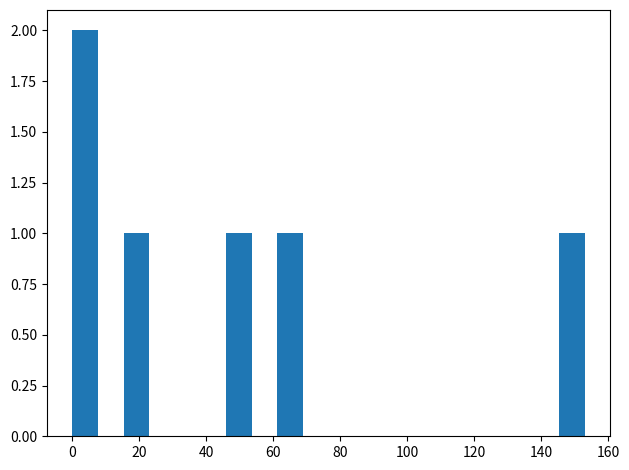

Python code for this plot:
import matplotlib.pyplot as plt
import numpy as np
from matplotlib import colors
from matplotlib.ticker import PercentFormatter

# Fixing random state for reproducibility
np.random.seed(19680801)

N_points = 100000
n_bins = 20

# Generate a normal distribution, center at x=0 and y=5
x = [0.045,153,51,5.,16,65.1]

fig, axs = plt.subplots(1, 1, sharey=True, tight_layout=True)

# We can set the number of bins with the `bins` kwarg
axs.hist(x, bins=n_bins)
plt.show()